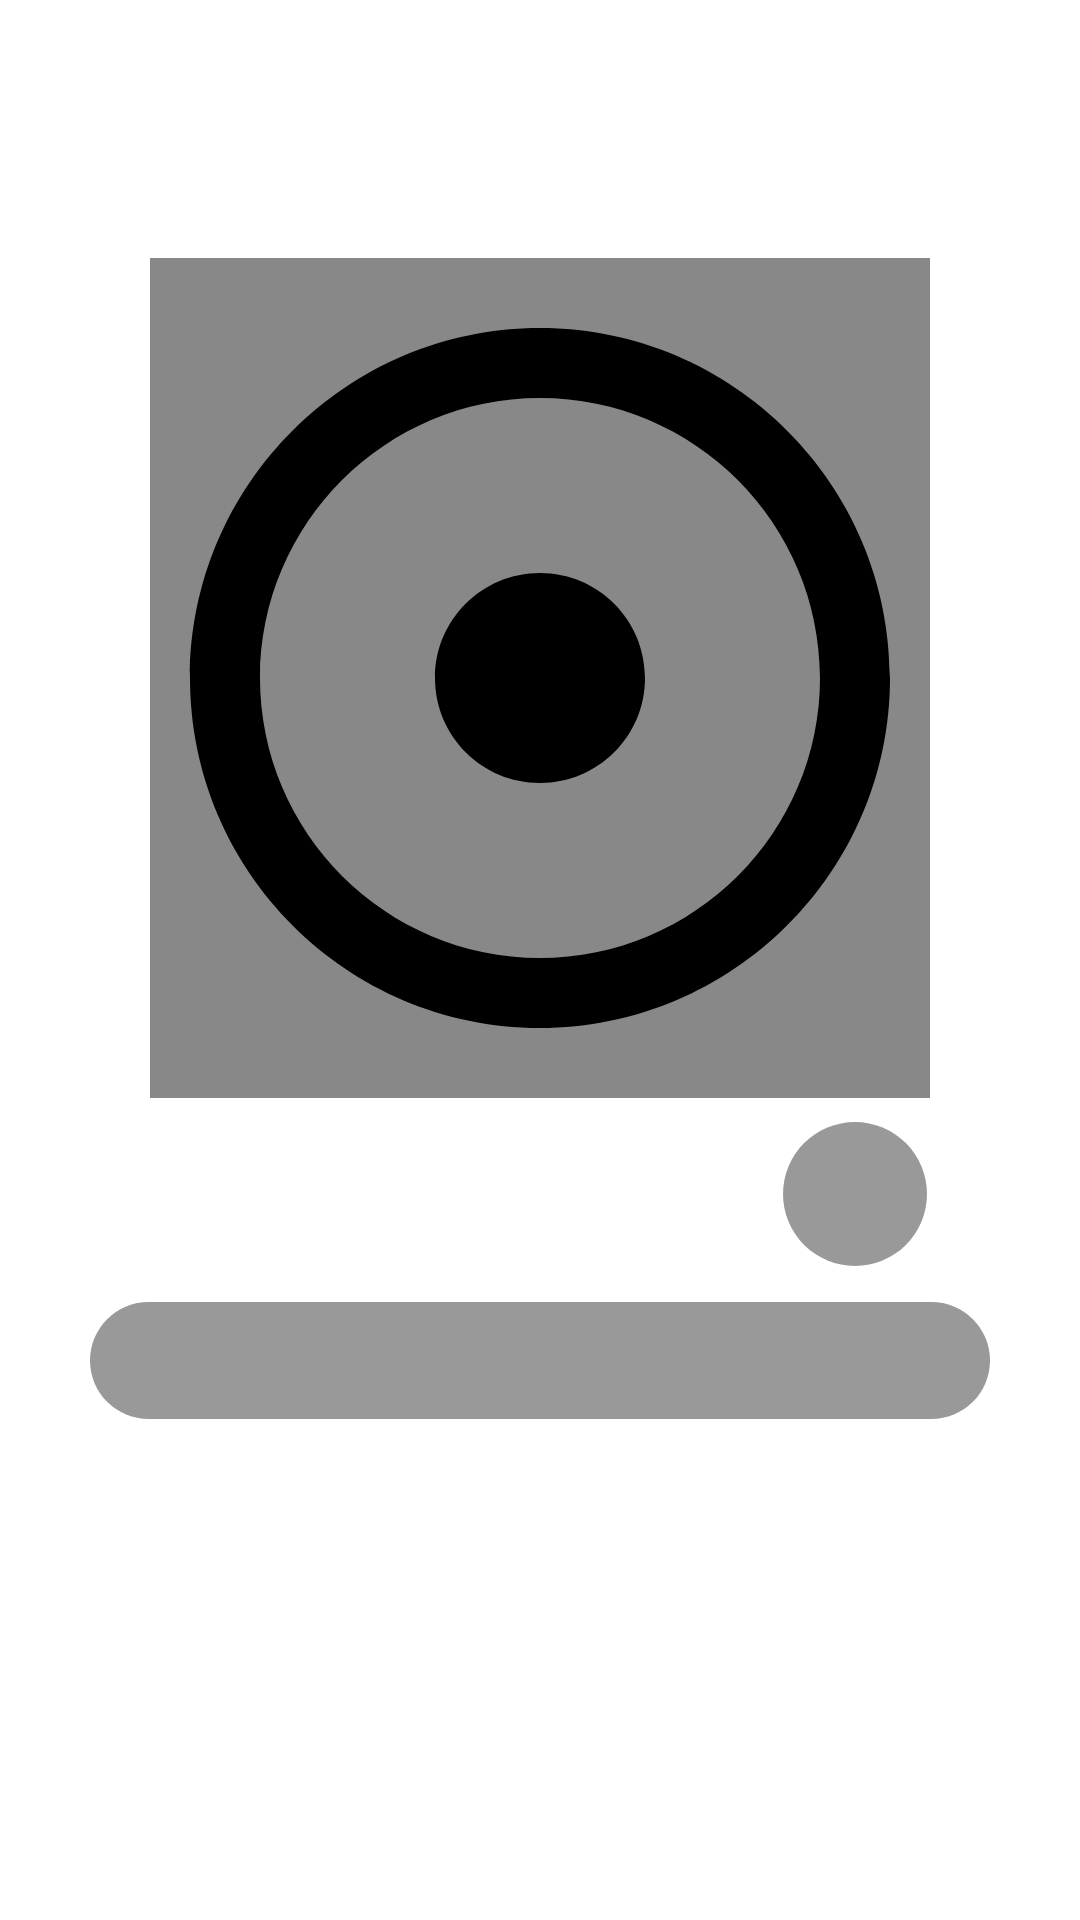

Produce the Android XML layout that renders to this screen, including the resource entries it uses.
<!-- AndroidManifest.xml: application theme Theme.VibeCast -->
<!-- res/layout/fragment_music_shuffle.xml -->
<?xml version="1.0" encoding="utf-8"?>
<androidx.constraintlayout.widget.ConstraintLayout xmlns:android="http://schemas.android.com/apk/res/android"
    xmlns:app="http://schemas.android.com/apk/res-auto"
    xmlns:tools="http://schemas.android.com/tools"
    android:layout_width="match_parent"
    android:layout_height="match_parent"
    tools:context=".presentation.screens.account_screen.MusicFragment">

    <ImageView
        android:id="@+id/backgroundImageView"
        android:layout_width="0dp"
        android:layout_height="0dp"
        android:importantForAccessibility="no"
        android:scaleType="centerCrop"
        app:layout_constraintBottom_toBottomOf="parent"
        app:layout_constraintEnd_toEndOf="parent"
        app:layout_constraintHorizontal_bias="0.5"
        app:layout_constraintStart_toStartOf="parent"
        app:layout_constraintTop_toTopOf="parent"
        app:layout_constraintVertical_bias="0.5" />


    <ImageView
        android:id="@+id/coverArt"
        android:layout_width="260dp"
        android:layout_height="280dp"
        android:layout_marginTop="86dp"
        android:layout_marginBottom="4dp"
        android:background="@drawable/covert_art_header_placeholder"
        android:scaleType="centerCrop"
        android:src="@drawable/cover_art_placeholder"
        app:layout_constraintEnd_toEndOf="parent"
        app:layout_constraintHorizontal_bias="0.5"
        app:layout_constraintStart_toStartOf="parent"
        app:layout_constraintTop_toTopOf="parent" />


    <TextView
        android:id="@+id/song_info_header"
        android:layout_width="match_parent"
        android:layout_height="wrap_content"
        android:layout_marginVertical="12dp"
        android:layout_marginStart="60dp"
        android:layout_marginEnd="100dp"
        android:ellipsize="end"
        android:maxLines="1"
        android:text="@string/loading_placeholder"
        android:textColor="@color/white"
        android:textSize="24sp"
        app:layout_constraintEnd_toEndOf="@+id/play_btn"
        app:layout_constraintStart_toStartOf="parent"
        app:layout_constraintTop_toBottomOf="@+id/coverArt" />

    <ImageButton
        android:id="@+id/play_btn"
        android:layout_width="48dp"
        android:layout_height="48dp"
        android:layout_marginVertical="8dp"
        android:background="@drawable/circle_play_background"
        android:contentDescription="@string/start_playing_this_playlist"
        android:src="@drawable/play_btn_large"
        app:layout_constraintEnd_toEndOf="@+id/coverArt"
        app:layout_constraintStart_toEndOf="@+id/song_info_header"
        app:layout_constraintTop_toBottomOf="@+id/coverArt" />


    <TextView
        android:id="@+id/shuffleView"
        android:layout_width="match_parent"
        android:layout_height="wrap_content"
        android:layout_marginHorizontal="30dp"
        android:layout_marginVertical="12dp"
        android:background="@drawable/rounded_black_background"
        android:lineSpacingExtra="8dp"
        android:padding="10dp"
        android:textColor="@color/white"
        app:layout_constraintEnd_toEndOf="parent"
        app:layout_constraintStart_toStartOf="parent"
        app:layout_constraintTop_toBottomOf="@+id/play_btn" />

</androidx.constraintlayout.widget.ConstraintLayout>
<!-- resources referenced by this layout -->
<resources>
  <color name="white">#FFFFFFFF</color>
  <!-- drawable circle_play_background (drawable) -->
  <?xml version="1.0" encoding="utf-8"?>
  <shape xmlns:android="http://schemas.android.com/apk/res/android"
      android:shape="oval">
      <solid android:color="#66000000"/> 
      <size
          android:width="10dp"
          android:height="10dp"/>
  </shape>
  <!-- drawable cover_art_placeholder (drawable) -->
  <vector android:height="120dp" android:tint="#000000"
      android:viewportHeight="24" android:viewportWidth="24"
      android:width="120dp" xmlns:android="http://schemas.android.com/apk/res/android">
      <path android:fillColor="@android:color/white" android:pathData="M12,2C6.49,2 2,6.49 2,12s4.49,10 10,10 10,-4.49 10,-10S17.51,2 12,2zM12,20c-4.41,0 -8,-3.59 -8,-8s3.59,-8 8,-8 8,3.59 8,8 -3.59,8 -8,8zM15,12c0,1.66 -1.34,3 -3,3s-3,-1.34 -3,-3 1.34,-3 3,-3 3,1.34 3,3z"/>
  </vector>
  <!-- drawable covert_art_header_placeholder (drawable) -->
  <?xml version="1.0" encoding="utf-8"?>
  <shape xmlns:android="http://schemas.android.com/apk/res/android">
      <solid android:color="#77000000" />
  
  </shape>
  <!-- drawable rounded_black_background (drawable) -->
  <?xml version="1.0" encoding="utf-8"?>
  <shape xmlns:android="http://schemas.android.com/apk/res/android">
      <solid android:color="#66000000" />
      <corners android:radius="26dp" />
  </shape>
  <string name="loading_placeholder">-</string>
  <string name="start_playing_this_playlist">Start playing this playlist</string>
  <style name="Theme.VibeCast" parent="Theme.MaterialComponents.DayNight.DarkActionBar">
          <item name="android:statusBarColor">@android:color/transparent</item>
          <item name="android:windowTranslucentStatus">true</item>
          <item name="actionBarStyle">@style/ActionBar</item>
  
      </style>
  <style name="ActionBar">
          <item name="background">@drawable/app_bar_background</item>
      </style>
  <!-- drawable app_bar_background (drawable) -->
  <?xml version="1.0" encoding="utf-8"?>
  <shape xmlns:android="http://schemas.android.com/apk/res/android">
      <solid android:color="#66000000" />
  
  </shape>
</resources>
